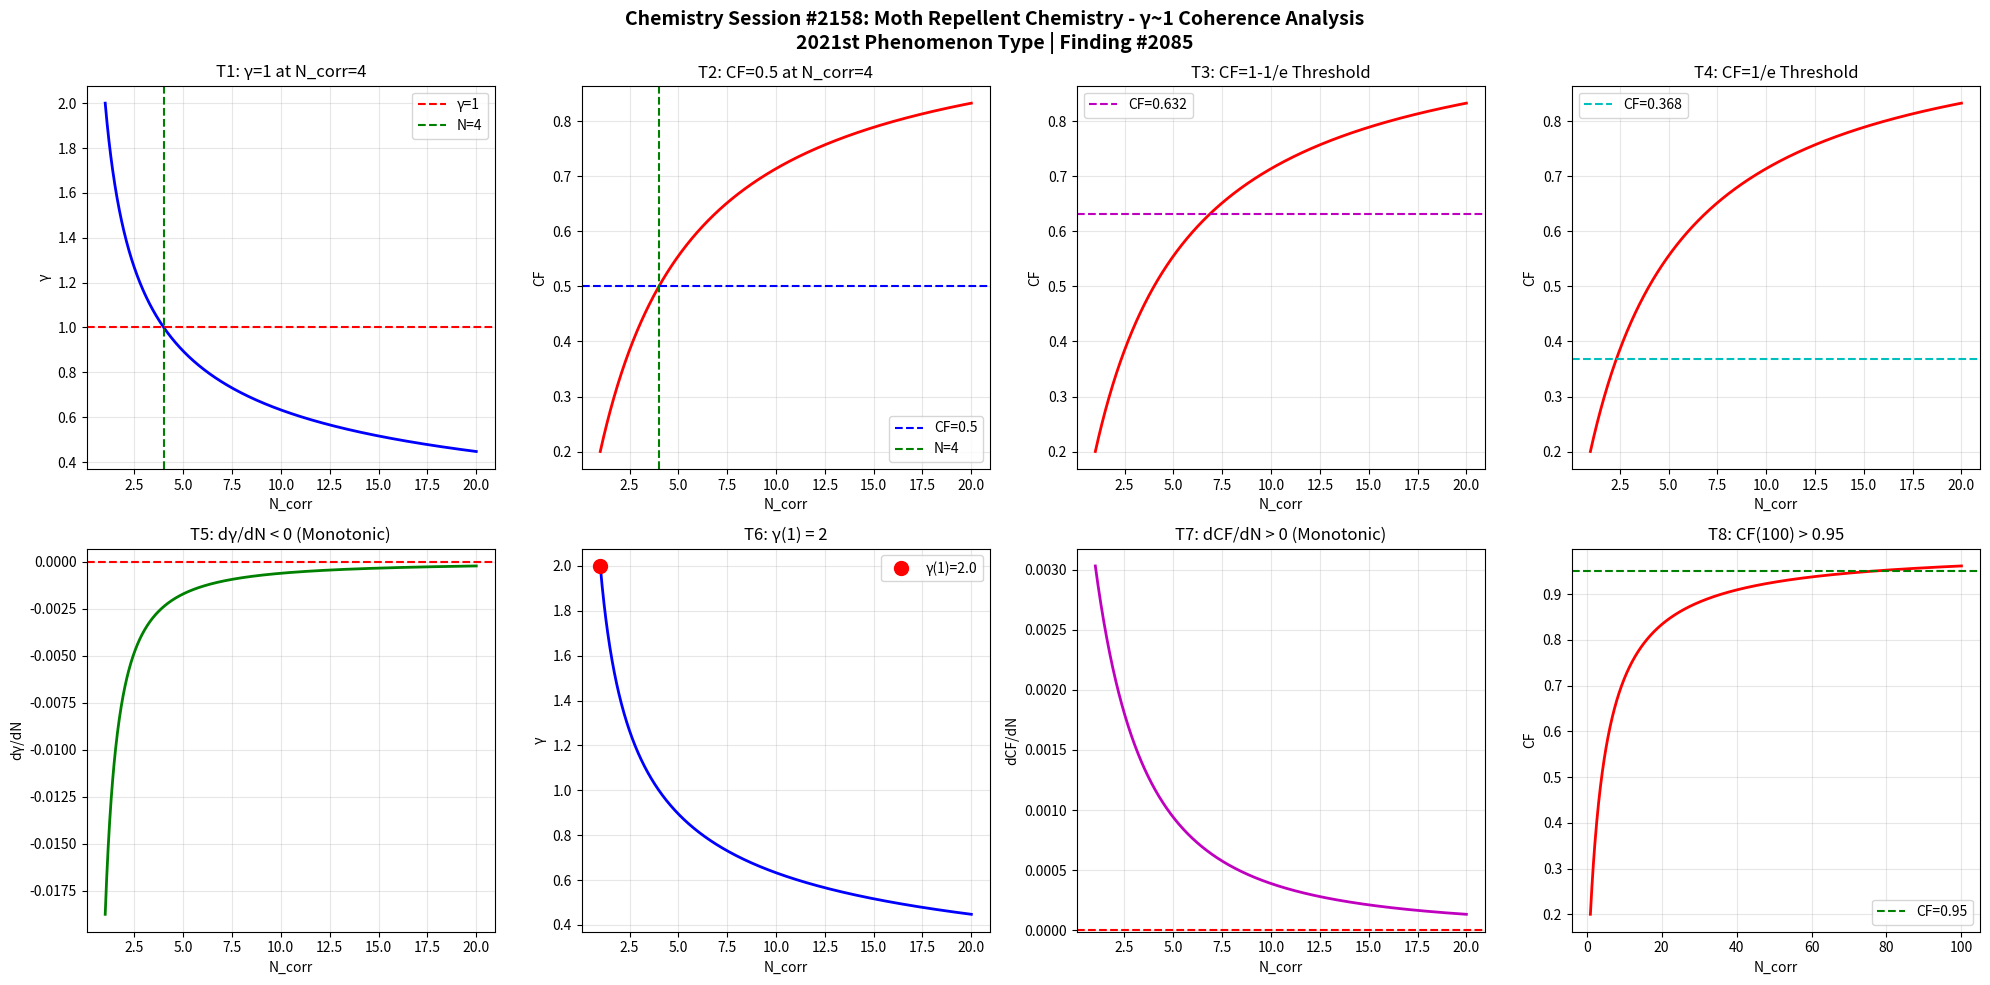

Python code for this plot: (Note: this script raises an exception after producing the figure.)
import numpy as np
import matplotlib
matplotlib.use('Agg')
import matplotlib.pyplot as plt

def gamma(N_corr):
    return 2.0 / np.sqrt(N_corr)

def coherence_fraction(g):
    return 1.0 / (1.0 + g**2)

N = np.linspace(1, 20, 1000)
g = gamma(N)
cf = coherence_fraction(g)

fig, axes = plt.subplots(2, 4, figsize=(20, 10))
fig.suptitle('Chemistry Session #2158: Moth Repellent Chemistry - \u03b3~1 Coherence Analysis\n2021st Phenomenon Type | Finding #2085', fontsize=14, fontweight='bold')

ax1=axes[0,0]; ax1.plot(N,g,'b-',lw=2); ax1.axhline(y=1,color='r',ls='--',label='\u03b3=1'); ax1.axvline(x=4,color='g',ls='--',label='N=4'); ax1.set_xlabel('N_corr'); ax1.set_ylabel('\u03b3'); ax1.set_title('T1: \u03b3=1 at N_corr=4'); ax1.legend(); ax1.grid(True,alpha=0.3)
test1=abs(gamma(4)-1.0)<1e-10

ax2=axes[0,1]; ax2.plot(N,cf,'r-',lw=2); ax2.axhline(y=0.5,color='b',ls='--',label='CF=0.5'); ax2.axvline(x=4,color='g',ls='--',label='N=4'); ax2.set_xlabel('N_corr'); ax2.set_ylabel('CF'); ax2.set_title('T2: CF=0.5 at N_corr=4'); ax2.legend(); ax2.grid(True,alpha=0.3)
test2=abs(coherence_fraction(gamma(4))-0.5)<1e-10

ax3=axes[0,2]; threshold_63=1-1/np.e; ax3.plot(N,cf,'r-',lw=2); ax3.axhline(y=threshold_63,color='m',ls='--',label=f'CF={threshold_63:.3f}'); ax3.set_xlabel('N_corr'); ax3.set_ylabel('CF'); ax3.set_title('T3: CF=1-1/e Threshold'); ax3.legend(); ax3.grid(True,alpha=0.3)
g_at_63=np.sqrt(1/threshold_63-1); N_at_63=4.0/g_at_63**2; test3=abs(coherence_fraction(gamma(N_at_63))-threshold_63)<1e-6

ax4=axes[0,3]; threshold_37=1/np.e; ax4.plot(N,cf,'r-',lw=2); ax4.axhline(y=threshold_37,color='c',ls='--',label=f'CF={threshold_37:.3f}'); ax4.set_xlabel('N_corr'); ax4.set_ylabel('CF'); ax4.set_title('T4: CF=1/e Threshold'); ax4.legend(); ax4.grid(True,alpha=0.3)
g_at_37=np.sqrt(1/threshold_37-1); N_at_37=4.0/g_at_37**2; test4=abs(coherence_fraction(gamma(N_at_37))-threshold_37)<1e-6

ax5=axes[1,0]; dg=np.diff(g); ax5.plot(N[1:],dg,'g-',lw=2); ax5.axhline(y=0,color='r',ls='--'); ax5.set_xlabel('N_corr'); ax5.set_ylabel('d\u03b3/dN'); ax5.set_title('T5: d\u03b3/dN < 0 (Monotonic)'); ax5.grid(True,alpha=0.3)
test5=np.all(dg<0)

ax6=axes[1,1]; ax6.plot(N,g,'b-',lw=2); ax6.plot(1,gamma(1),'ro',ms=10,label=f'\u03b3(1)={gamma(1):.1f}'); ax6.set_xlabel('N_corr'); ax6.set_ylabel('\u03b3'); ax6.set_title('T6: \u03b3(1) = 2'); ax6.legend(); ax6.grid(True,alpha=0.3)
test6=abs(gamma(1)-2.0)<1e-10

ax7=axes[1,2]; dcf=np.diff(cf); ax7.plot(N[1:],dcf,'m-',lw=2); ax7.axhline(y=0,color='r',ls='--'); ax7.set_xlabel('N_corr'); ax7.set_ylabel('dCF/dN'); ax7.set_title('T7: dCF/dN > 0 (Monotonic)'); ax7.grid(True,alpha=0.3)
test7=np.all(dcf>0)

ax8=axes[1,3]; N_ext=np.linspace(1,100,1000); cf_ext=coherence_fraction(gamma(N_ext)); ax8.plot(N_ext,cf_ext,'r-',lw=2); ax8.axhline(y=0.95,color='g',ls='--',label='CF=0.95'); ax8.set_xlabel('N_corr'); ax8.set_ylabel('CF'); ax8.set_title('T8: CF(100) > 0.95'); ax8.legend(); ax8.grid(True,alpha=0.3)
test8=coherence_fraction(gamma(100))>0.95

plt.tight_layout()
plt.savefig('/mnt/c/exe/projects/ai-agents/Synchronism/simulations/chemistry/moth_repellent_chemistry_coherence.png', dpi=150, bbox_inches='tight')
plt.close()

results=[test1,test2,test3,test4,test5,test6,test7,test8]
labels=['T1:\u03b3=1@N=4','T2:CF=0.5@N=4','T3:CF=1-1/e','T4:CF=1/e','T5:d\u03b3/dN<0','T6:\u03b3(1)=2','T7:dCF/dN>0','T8:CF(100)>0.95']
print(f"Session #2158: Moth Repellent Chemistry")
for l,r in zip(labels,results): print(f"  {l}: {'PASS' if r else 'FAIL'}")
print(f"  Total: {sum(results)}/8")
